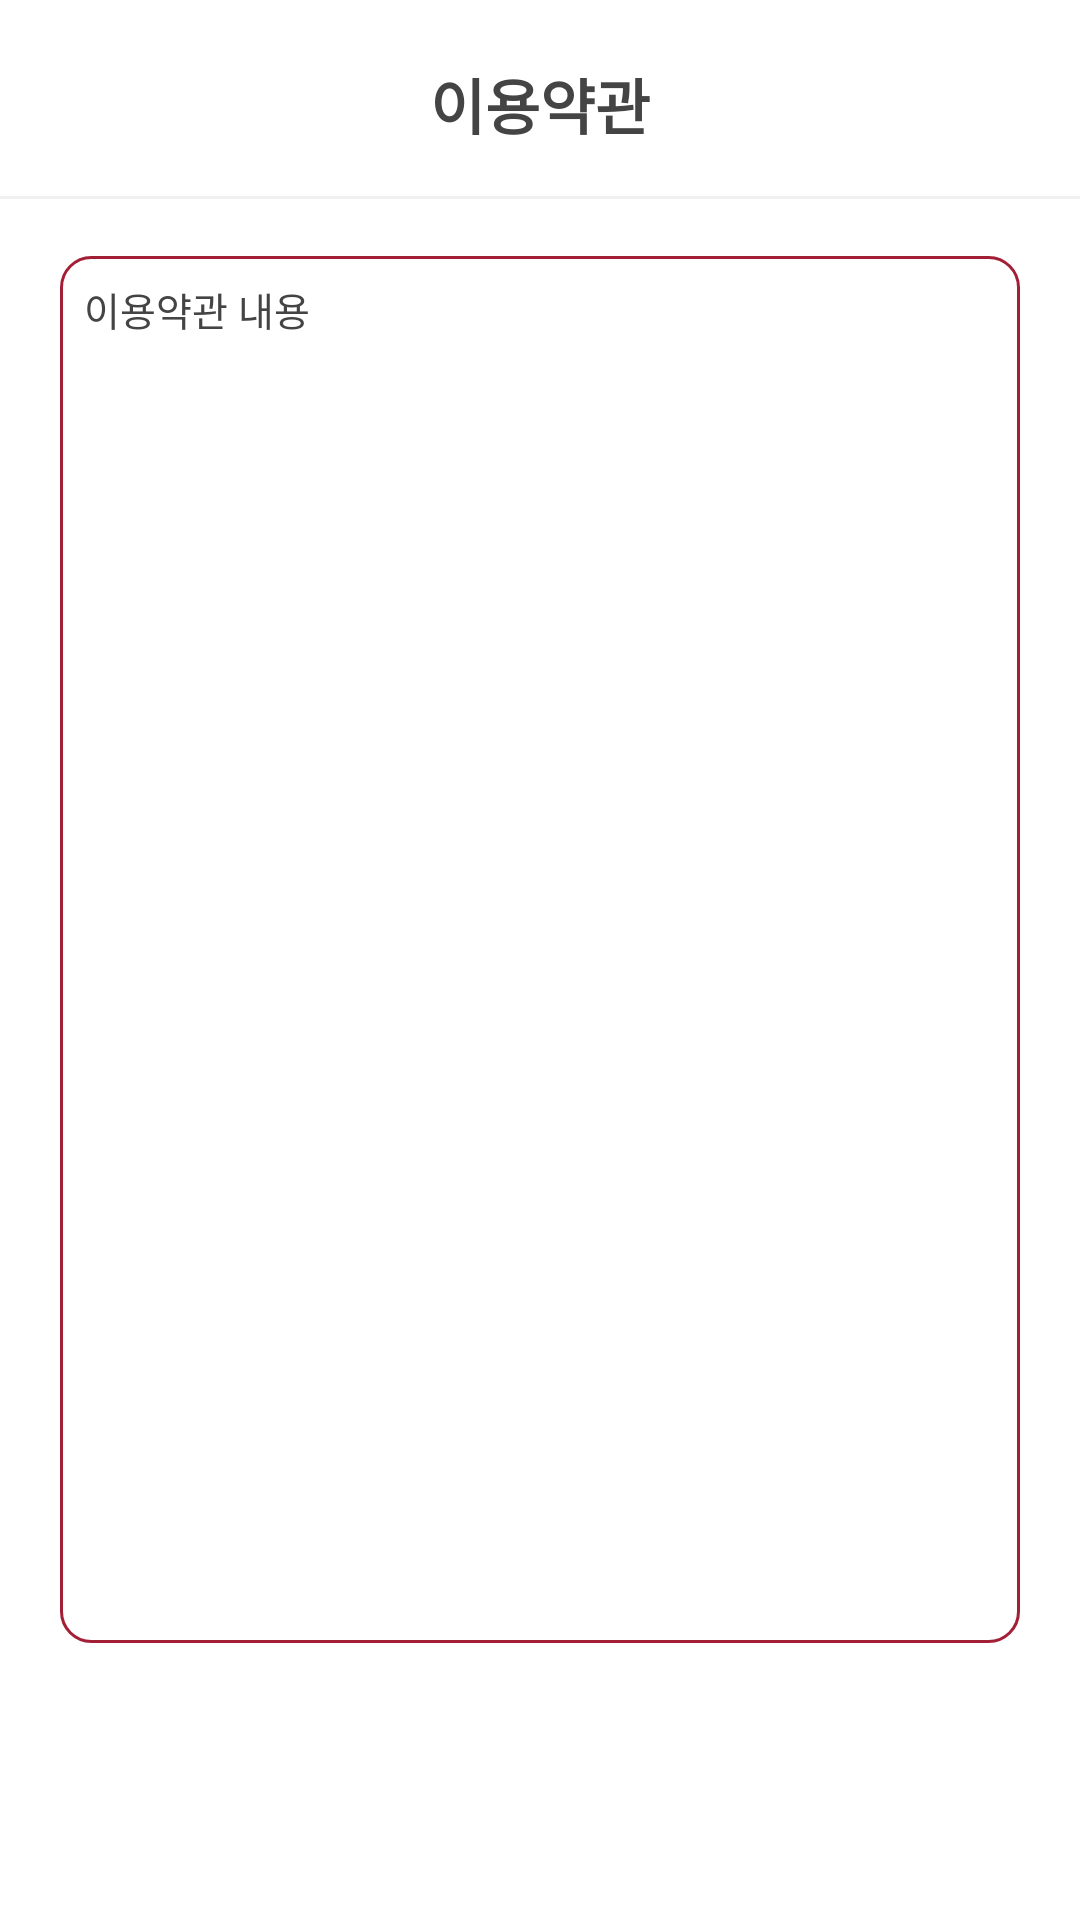

Here is an Android app screen rendered from its layout file. Give the layout XML and the strings, colors and styles it references.
<!-- AndroidManifest.xml: application theme Theme.SejongGoodsMallProject -->
<!-- res/layout/fragment_terms.xml -->
<?xml version="1.0" encoding="utf-8"?>
<androidx.constraintlayout.widget.ConstraintLayout xmlns:android="http://schemas.android.com/apk/res/android"
    xmlns:app="http://schemas.android.com/apk/res-auto"
    xmlns:tools="http://schemas.android.com/tools"
    android:layout_width="match_parent"
    android:layout_height="match_parent"
    android:background="@color/white"
    tools:context=".ui.view.login.TermsFragment">

    <TextView
        android:id="@+id/btn_signup_terms_agree"
        android:layout_width="0dp"
        android:layout_height="wrap_content"
        android:layout_marginStart="20dp"
        android:layout_marginEnd="20dp"
        android:layout_marginBottom="20dp"
        android:background="@drawable/background_rec_10dp_grey_solid"
        android:backgroundTint="@color/main_red"
        android:gravity="center"
        android:padding="13dp"
        android:text="네, 확인했습니다."
        android:textColor="#FFFFFF"
        android:textSize="18sp"
        android:textStyle="bold"
        app:layout_constraintBottom_toBottomOf="parent"
        app:layout_constraintEnd_toEndOf="parent"
        app:layout_constraintStart_toStartOf="parent" />

    <ImageView
        android:id="@+id/btn_terms_back"
        android:layout_width="32dp"
        android:layout_height="32dp"
        android:padding="4dp"
        android:layout_marginStart="16dp"
        android:background="@drawable/ripple_oval"
        android:src="@drawable/ic_back"
        app:layout_constraintBottom_toBottomOf="@+id/textView20"
        app:layout_constraintStart_toStartOf="parent"
        app:layout_constraintTop_toTopOf="@+id/textView20" />

    <TextView
        android:id="@+id/textView20"
        android:layout_width="wrap_content"
        android:layout_height="wrap_content"
        android:layout_marginTop="20dp"
        android:text="이용약관"
        android:textColor="@color/main_text"
        android:textSize="20sp"
        android:textStyle="bold"
        app:layout_constraintEnd_toEndOf="parent"
        app:layout_constraintStart_toStartOf="parent"
        app:layout_constraintTop_toTopOf="parent" />

    <FrameLayout
        android:id="@+id/frameLayout3"
        android:layout_width="match_parent"
        android:layout_height="1dp"
        android:layout_marginTop="16dp"
        android:background="@color/shape_background"
        app:layout_constraintEnd_toEndOf="parent"
        app:layout_constraintStart_toStartOf="parent"
        app:layout_constraintTop_toBottomOf="@+id/textView20">

    </FrameLayout>

    <TextView
        android:id="@+id/tv_terms_contents"
        android:layout_width="0dp"
        android:layout_height="0dp"
        android:layout_marginStart="20dp"
        android:layout_marginTop="20dp"
        android:layout_marginEnd="20dp"
        android:layout_marginBottom="20dp"
        android:background="@drawable/background_rec_10dp_red_stroke"
        android:padding="8dp"
        android:text="이용약관 내용"
        android:textColor="@color/main_text"
        android:textSize="13sp"
        app:layout_constraintBottom_toTopOf="@+id/btn_signup_terms_agree"
        app:layout_constraintEnd_toEndOf="parent"
        app:layout_constraintStart_toStartOf="parent"
        app:layout_constraintTop_toTopOf="@id/frameLayout3" />

</androidx.constraintlayout.widget.ConstraintLayout>
<!-- resources referenced by this layout -->
<resources>
  <color name="main_red">#FFA31F36</color> // 메인강조색
  <color name="main_text">#FF444444</color> // 메인글자색
  <color name="shape_background">#FFF0F0F0</color> // 도형배경색
  <color name="white">#FFFFFFFF</color>
  <!-- drawable background_rec_10dp_red_stroke (drawable-v24) -->
  <?xml version="1.0" encoding="utf-8"?>
  <shape xmlns:android="http://schemas.android.com/apk/res/android">
      <corners android:radius="10dp"/>
      <stroke android:color="@color/main_red" android:width="1dp"/>
  </shape>
  <!-- drawable ripple_oval (drawable) -->
  <?xml version="1.0" encoding="utf-8"?>
  <ripple xmlns:android="http://schemas.android.com/apk/res/android"
      android:color="@color/sub_text">
      <item android:id="@android:id/mask">
          <shape android:shape="oval">
              
              <solid android:color="@android:color/darker_gray" />
          </shape>
      </item>
      <item android:id="@android:id/background">
          <shape android:shape="rectangle">
              <solid android:color="@android:color/white" />
          </shape>
      </item>
  </ripple>
  <style name="Theme.SejongGoodsMallProject" parent="Theme.MaterialComponents.Light.NoActionBar">
          
          <item name="colorPrimary">@color/purple_500</item>
          <item name="colorPrimaryVariant">@color/purple_700</item>
          <item name="colorOnPrimary">@color/white</item>
          
          <item name="colorSecondary">@color/teal_200</item>
          <item name="colorSecondaryVariant">@color/teal_700</item>
          <item name="colorOnSecondary">@color/black</item>
          
          <item name="android:statusBarColor" tools:targetApi="l">@color/main_sub_text</item>
          
      </style>
  <color name="sub_text">#FFC1C1C1</color>  // 보조글자색
  <color name="purple_500">#FF6200EE</color>
  <color name="purple_700">#FF3700B3</color>
  <color name="teal_200">#FF03DAC5</color>
  <color name="teal_700">#FF018786</color>
  <color name="black">#FF000000</color>
  <color name="main_sub_text">#FFD9D9D9</color> // 메인보조색
</resources>
